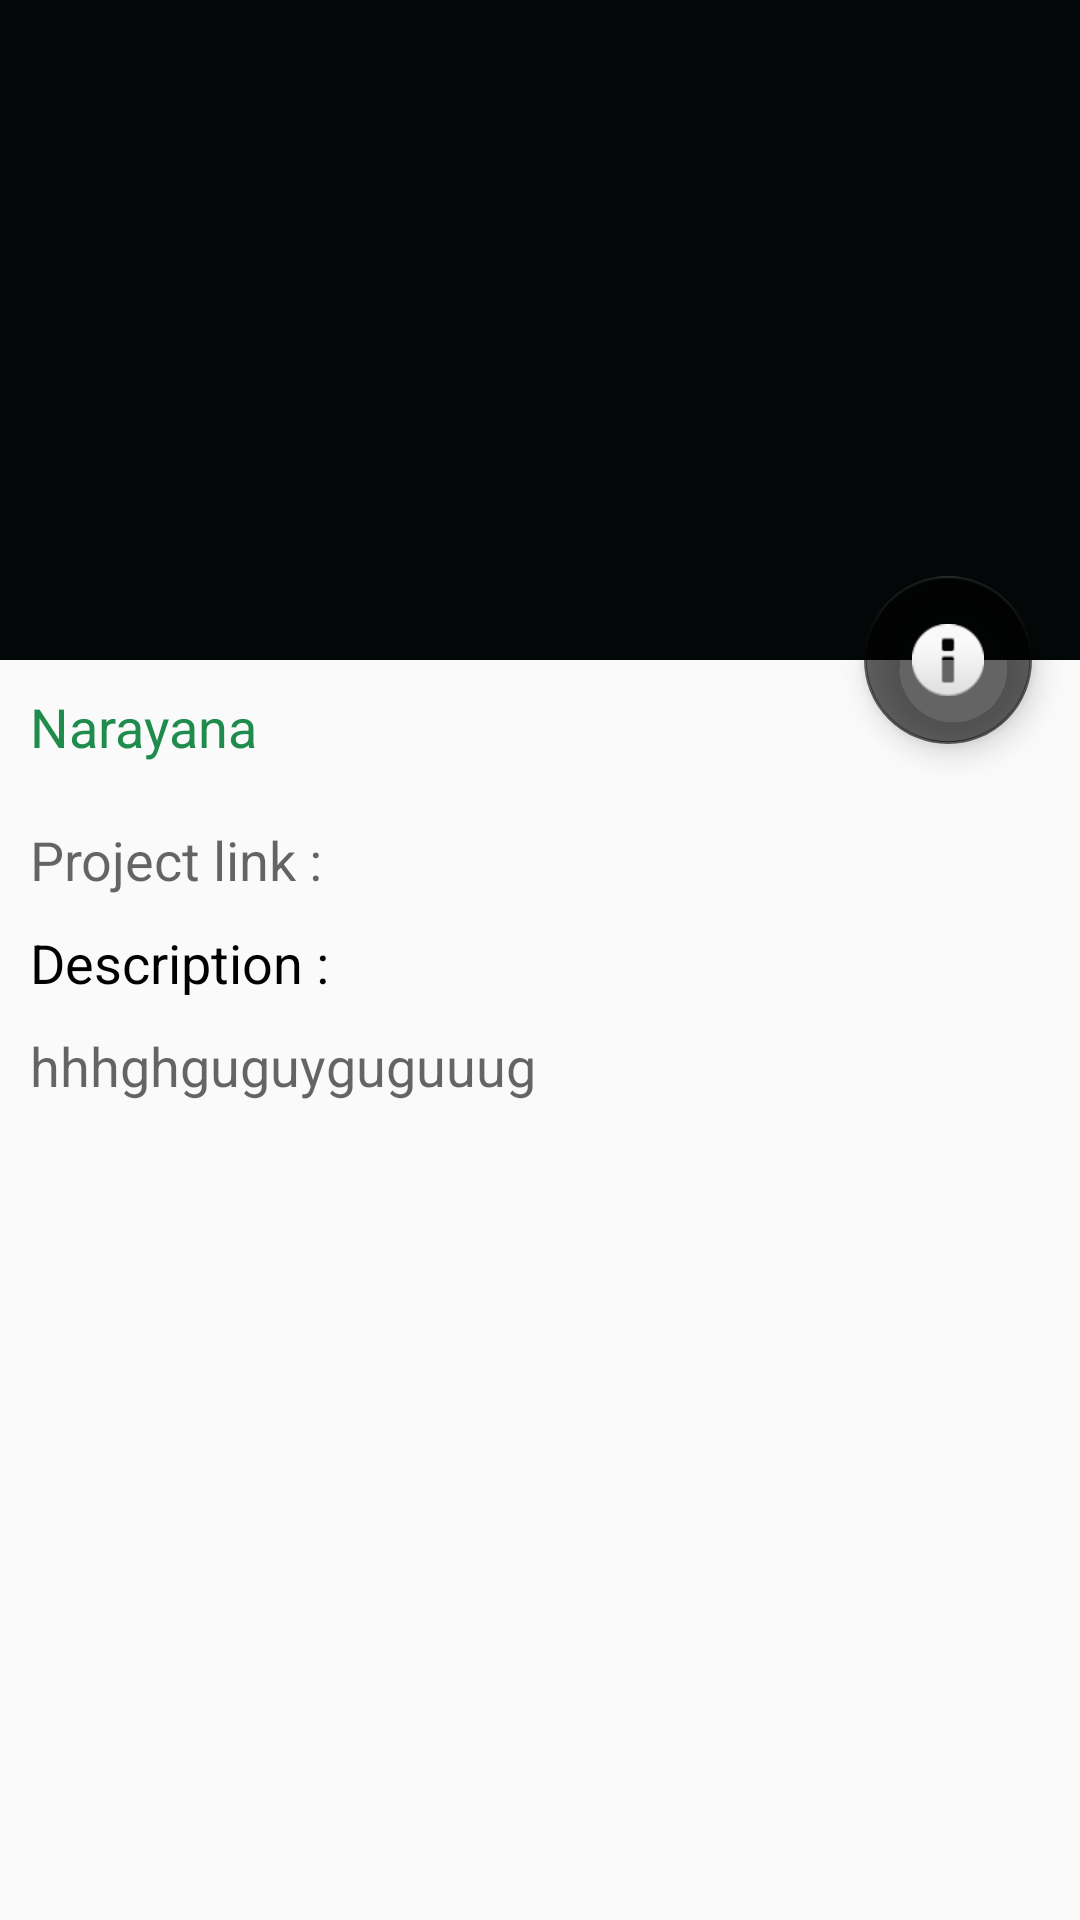

Produce the Android XML layout that renders to this screen, including the resource entries it uses.
<!-- AndroidManifest.xml: application theme AppTheme -->
<!-- res/layout/activity_details.xml -->
<?xml version="1.0" encoding="utf-8"?>
<android.support.design.widget.CoordinatorLayout

    xmlns:android="http://schemas.android.com/apk/res/android"
    xmlns:app="http://schemas.android.com/apk/res-auto"
    xmlns:tools="http://schemas.android.com/tools"
    android:layout_width="match_parent"
    android:layout_height="match_parent"
    android:fitsSystemWindows="true" >

    <android.support.design.widget.AppBarLayout
        android:id="@+id/app_bar"
        android:layout_width="match_parent"
        android:layout_height="@dimen/app_bar_height"
        android:fitsSystemWindows="true"
        android:theme="@style/AppTheme.AppBarOverlay">

        <android.support.design.widget.CollapsingToolbarLayout
            android:id="@+id/toolbar_layout"
            android:layout_width="match_parent"
            android:layout_height="match_parent"
            android:fitsSystemWindows="true"
            app:contentScrim="?attr/colorPrimary"
            app:layout_scrollFlags="scroll|exitUntilCollapsed">

            <ImageView
                android:id="@+id/expandedImage"
                android:layout_width="match_parent"
                android:layout_height="200dp"
                android:scaleType="centerCrop"
                android:src="@drawable/ic_launcher_background"
                app:layout_collapseMode="parallax"
                app:layout_collapseParallaxMultiplier="0.7" />

            <android.support.v7.widget.Toolbar
                android:id="@+id/toolbar"
                android:layout_width="match_parent"
                android:layout_height="?attr/actionBarSize"
                app:layout_collapseMode="pin"
                app:popupTheme="@style/AppTheme.PopupOverlay" />

        </android.support.design.widget.CollapsingToolbarLayout>
    </android.support.design.widget.AppBarLayout>

    <RelativeLayout
        android:layout_width="match_parent"
        android:layout_height="match_parent"
        app:layout_behavior="@string/appbar_scrolling_view_behavior"
        tools:showIn="@layout/activity_details">

        <TextView
            android:id="@+id/name"
            android:layout_width="wrap_content"
            android:layout_height="wrap_content"
            android:layout_margin="@dimen/margin_10"
            android:textColor="@color/green"
            android:textSize="@dimen/text_mediumsize"
            android:text="Narayana" />

        <TextView
            android:id="@+id/ptitle"
            android:layout_width="wrap_content"
            android:layout_height="wrap_content"
            android:layout_below="@+id/name"
            android:layout_marginTop="@dimen/margin_10"
            android:layout_marginLeft="@dimen/margin_10"
            android:textColor="@color/black_light"
            android:textSize="@dimen/text_mediumsize"
            android:text="Project link :" />

        <TextView
            android:id="@+id/link"
            android:layout_width="wrap_content"
            android:layout_height="wrap_content"
            android:layout_marginLeft="@dimen/margin_10"
            android:layout_marginTop="@dimen/margin_10"
            android:textColor="@color/green"
            android:textSize="@dimen/text_mediumsize"
            android:layout_below="@+id/name"
            android:layout_toRightOf="@+id/ptitle"
            android:text="" />

        <TextView
            android:id="@+id/destitle"
            android:layout_width="wrap_content"
            android:layout_height="wrap_content"
            android:layout_below="@+id/ptitle"
            android:textColor="@color/black"
            android:textSize="@dimen/text_mediumsize"
            android:layout_marginTop="@dimen/margin_10"
            android:layout_marginLeft="@dimen/margin_10"
            android:text="Description :" />

        <TextView
            android:id="@+id/des"
            android:layout_width="wrap_content"
            android:layout_height="wrap_content"
            android:layout_margin="@dimen/margin_10"
            android:textColor="@color/black_light"
            android:textSize="@dimen/text_mediumsize"
            android:maxLength="250"
            android:lines="3"
            android:layout_below="@+id/destitle"
            android:text="hhhghguguyguguuug" />
    </RelativeLayout>

    <android.support.design.widget.FloatingActionButton
        android:id="@+id/fab"
        android:layout_width="wrap_content"
        android:layout_height="wrap_content"
        android:layout_margin="@dimen/fab_margin"
        app:layout_anchor="@id/app_bar"
        app:layout_anchorGravity="bottom|end"
        app:srcCompat="@android:drawable/ic_dialog_info" />

</android.support.design.widget.CoordinatorLayout>
<!-- resources referenced by this layout -->
<resources>
  <color name="black">#000000</color>
  <color name="black_light">#99000000</color>
  <color name="green">#1F8B4D</color>
  <dimen name="app_bar_height">220dp</dimen>
  <dimen name="fab_margin">16dp</dimen>
  <dimen name="margin_10">10dp</dimen>
  <dimen name="text_mediumsize">18sp</dimen>
  <style name="AppTheme.AppBarOverlay" parent="ThemeOverlay.AppCompat.Dark.ActionBar" />
  <style name="AppTheme.PopupOverlay" parent="ThemeOverlay.AppCompat.Light" />
  <style name="AppTheme" parent="Theme.AppCompat.Light.NoActionBar">
          
          <item name="colorPrimary">@color/colorPrimary</item>
          <item name="colorPrimaryDark">@color/color_greendark</item>
          <item name="colorAccent">@color/black_light</item>
      </style>
  <color name="colorPrimary">#040707</color>
  <color name="color_greendark">#57A557</color>
</resources>
